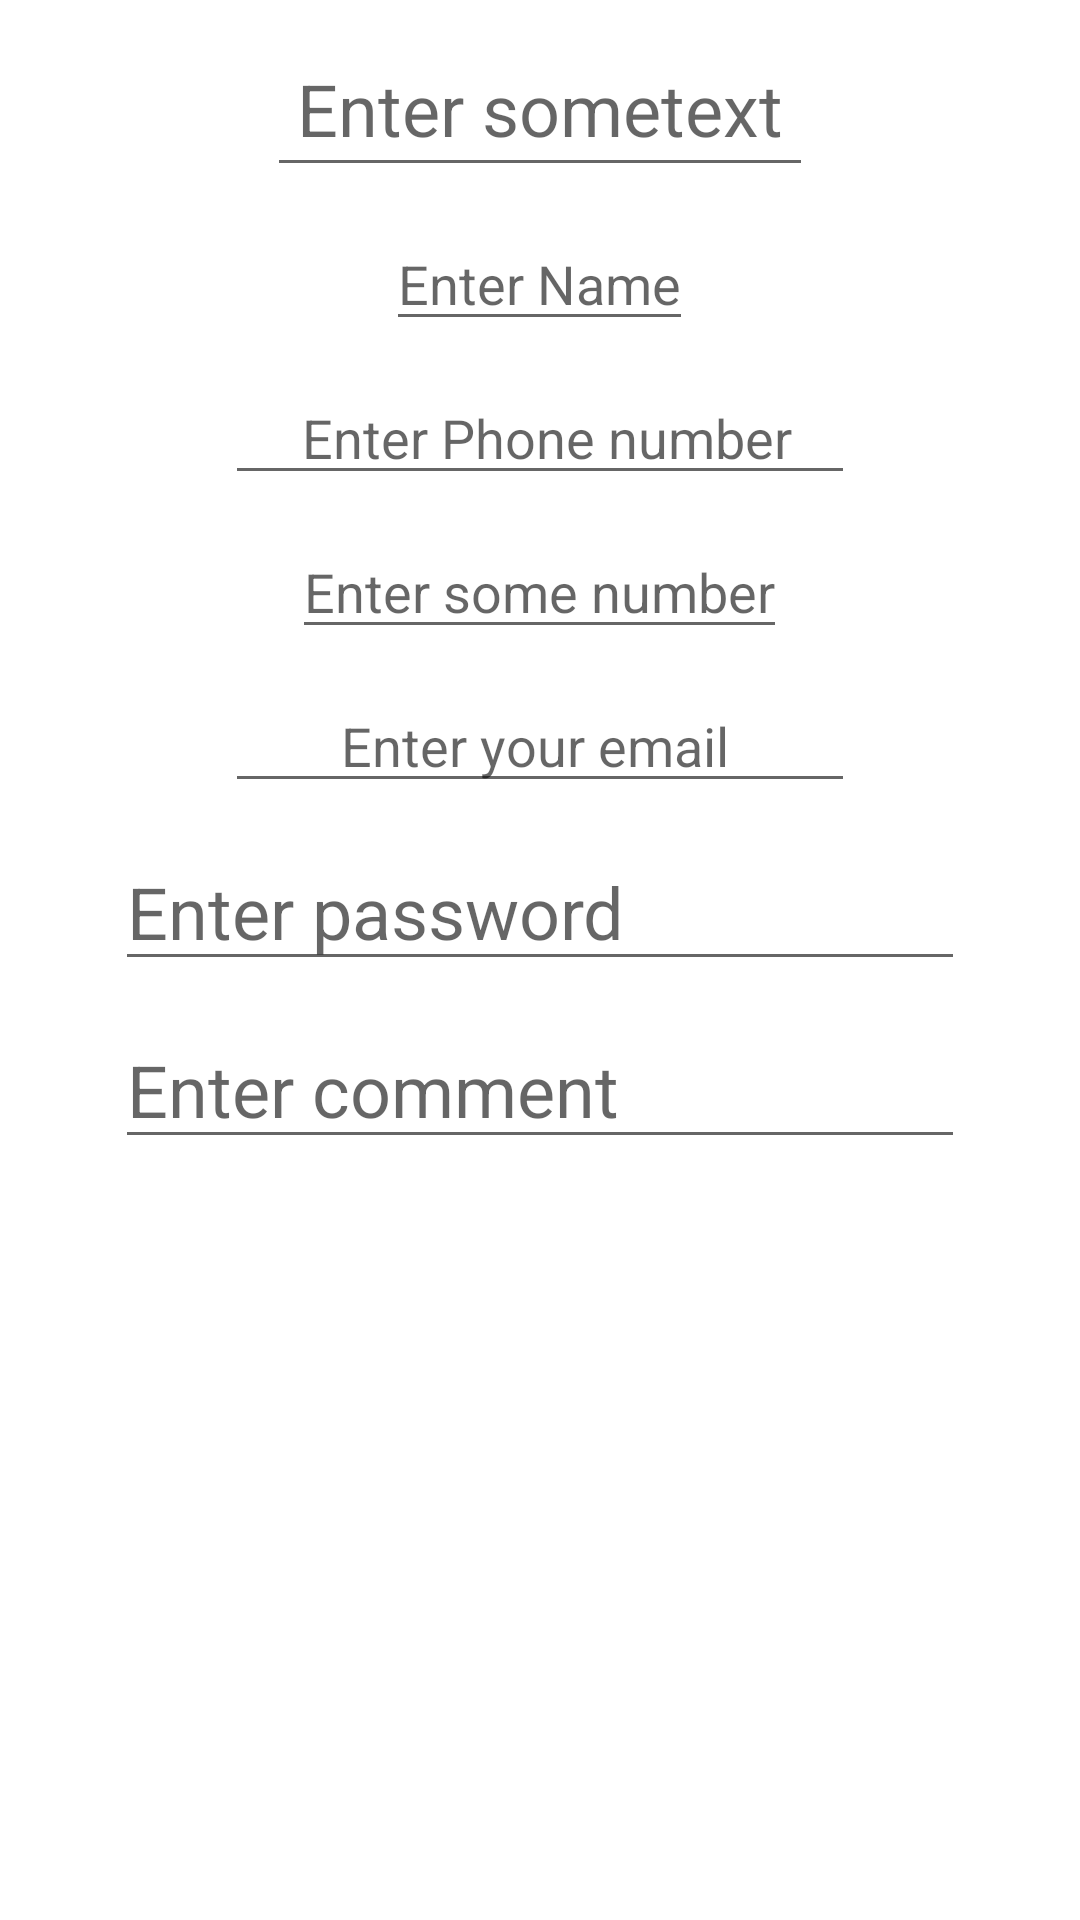

Here is an Android app screen rendered from its layout file. Give the layout XML and the strings, colors and styles it references.
<!-- AndroidManifest.xml: application theme Theme.MyEmptyHWApp -->
<!-- res/layout/activity_edittext.xml -->
<?xml version="1.0" encoding="utf-8"?>
<LinearLayout xmlns:android="http://schemas.android.com/apk/res/android"
    android:layout_width="match_parent"
    android:layout_height="match_parent"
    android:orientation="vertical">

    <EditText
        android:id="@+id/someText"
        android:layout_width="wrap_content"
        android:layout_height="wrap_content"
        android:layout_gravity="center_horizontal"
        android:layout_marginHorizontal="35dp"
        android:layout_marginTop="10dp"
        android:hint="Enter sometext"
        android:inputType="text"
        android:padding="10dp"
        android:textSize="24sp">

    </EditText>


    <EditText
        android:id="@+id/personName"
        android:layout_width="wrap_content"
        android:layout_height="wrap_content"
        android:layout_gravity="center"
        android:layout_marginTop="10dp"
        android:hint="Enter Name"
        android:inputType="textPersonName">


    </EditText>
    <EditText
        android:id="@+id/phone"
        android:layout_width="wrap_content"
        android:layout_height="wrap_content"
        android:layout_gravity="center"
        android:ems="10"
        android:layout_marginTop="10dp"
        android:hint="     Enter Phone number"
        android:inputType="phone">


    </EditText>
    <EditText
        android:id="@+id/num"
        android:layout_width="wrap_content"
        android:layout_height="wrap_content"
        android:layout_gravity="center"
        android:layout_marginTop="10dp"
        android:hint="Enter some number"
        android:inputType="number">


    </EditText>
    <EditText
        android:id="@+id/emailText"
        android:layout_width="wrap_content"
        android:layout_height="wrap_content"
        android:layout_gravity="center"
        android:layout_marginTop="10dp"
        android:ems="10"
        android:hint="        Enter your email"
        
        android:inputType="textEmailAddress">


    </EditText>
    <EditText
        android:id="@+id/passwordText"
        android:layout_width="wrap_content"
        android:layout_height="wrap_content"
        android:layout_gravity="center"
        android:layout_marginTop="10dp"
        android:hint="Enter password"
        android:textSize="24sp"
        android:ems="10"
        android:inputType="textPassword">


    </EditText>
    <EditText
        android:id="@+id/MultilineText"
        android:layout_width="wrap_content"
        android:layout_height="wrap_content"
        android:layout_gravity="center"
        android:layout_marginTop="10dp"
        android:hint="Enter comment"
        android:textSize="24sp"
        android:maxLength="160"
        android:ems="10"
        android:inputType="textMultiLine">


    </EditText>




</LinearLayout>
<!-- resources referenced by this layout -->
<resources>
  <style name="Theme.MyEmptyHWApp" parent="Theme.MaterialComponents.DayNight.DarkActionBar">
          
          <item name="colorPrimary">@color/purple_500</item>
          <item name="colorPrimaryVariant">@color/purple_700</item>
          <item name="colorOnPrimary">@color/white</item>
          
          <item name="colorSecondary">@color/teal_200</item>
          <item name="colorSecondaryVariant">@color/teal_700</item>
          <item name="colorOnSecondary">@color/black</item>
          
          <item name="android:statusBarColor" tools:targetApi="l">?attr/colorPrimaryVariant</item>
          
      </style>
  <!-- not gathered from this repository: default colours our renderer supplied (Android Studio template values) -->
  <color name="purple_500">#FF6200EE</color>
  <color name="purple_700">#FF3700B3</color>
  <color name="teal_200">#FF03DAC5</color>
  <color name="teal_700">#FF018786</color>
  <color name="black">#FF000000</color>
  <color name="white">#FFFFFFFF</color>
</resources>
